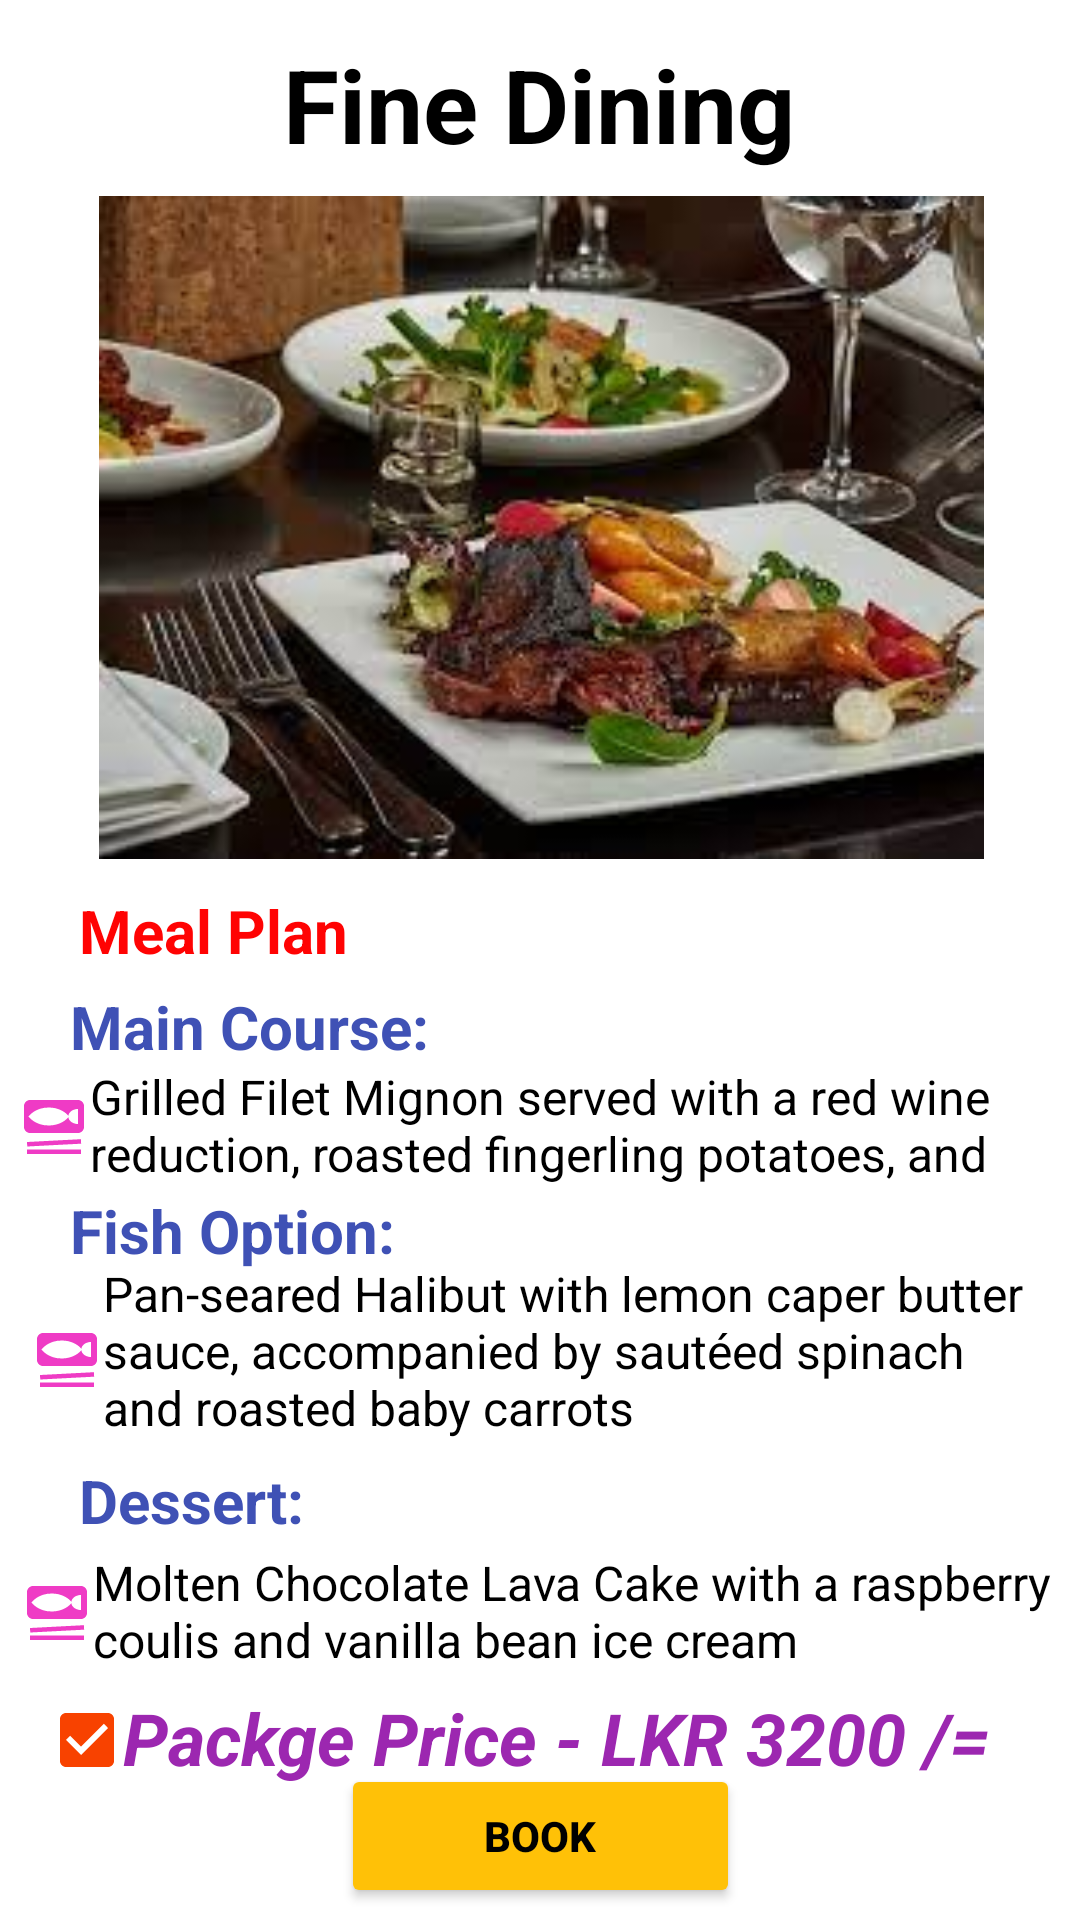

The Android layout XML behind this screen, and the referenced resources:
<!-- AndroidManifest.xml: application theme Theme.Travel_Guest_Application -->
<!-- res/layout/activity_fine_dining.xml -->
<?xml version="1.0" encoding="utf-8"?>
<androidx.constraintlayout.widget.ConstraintLayout xmlns:android="http://schemas.android.com/apk/res/android"
    xmlns:app="http://schemas.android.com/apk/res-auto"
    xmlns:tools="http://schemas.android.com/tools"
    android:layout_width="match_parent"
    android:layout_height="match_parent"
    android:background="@drawable/hash"
    tools:context=".Fine_Dining">

    <TextView
        android:id="@+id/textView56"
        android:layout_width="350dp"
        android:layout_height="42dp"
        android:drawableLeft="@drawable/baseline_set_meal_24"
        android:text="Molten Chocolate Lava Cake with a raspberry coulis and vanilla bean ice cream"
        android:textColor="#000000"
        android:textSize="16sp"
        app:layout_constraintBottom_toBottomOf="parent"
        app:layout_constraintEnd_toEndOf="parent"
        app:layout_constraintHorizontal_bias="0.697"
        app:layout_constraintStart_toStartOf="parent"
        app:layout_constraintTop_toTopOf="parent"
        app:layout_constraintVertical_bias="0.864" />

    <TextView
        android:id="@+id/textView55"
        android:layout_width="wrap_content"
        android:layout_height="wrap_content"
        android:text="Dessert:"
        android:textColor="#3F51B5"
        android:textSize="20sp"
        android:textStyle="bold"
        app:layout_constraintBottom_toBottomOf="parent"
        app:layout_constraintEnd_toEndOf="parent"
        app:layout_constraintHorizontal_bias="0.093"
        app:layout_constraintStart_toStartOf="parent"
        app:layout_constraintTop_toTopOf="parent"
        app:layout_constraintVertical_bias="0.794" />

    <TextView
        android:id="@+id/textView54"
        android:layout_width="338dp"
        android:layout_height="66dp"
        android:drawableLeft="@drawable/baseline_set_meal_24"
        android:text="Pan-seared Halibut with lemon caper butter sauce, accompanied by sautéed spinach and roasted baby carrots"
        android:textColor="#000000"
        android:textSize="16sp"
        app:layout_constraintBottom_toBottomOf="parent"
        app:layout_constraintEnd_toEndOf="parent"
        app:layout_constraintHorizontal_bias="0.472"
        app:layout_constraintStart_toStartOf="parent"
        app:layout_constraintTop_toTopOf="parent"
        app:layout_constraintVertical_bias="0.732" />

    <TextView
        android:id="@+id/textView53"
        android:layout_width="wrap_content"
        android:layout_height="wrap_content"
        android:text="Fish Option:"
        android:textColor="#3F51B5"
        android:textSize="20sp"
        android:textStyle="bold"
        app:layout_constraintBottom_toBottomOf="parent"
        app:layout_constraintEnd_toEndOf="parent"
        app:layout_constraintHorizontal_bias="0.093"
        app:layout_constraintStart_toStartOf="parent"
        app:layout_constraintTop_toTopOf="parent"
        app:layout_constraintVertical_bias="0.647" />

    <TextView
        android:id="@+id/textView37"
        android:layout_width="287dp"
        android:layout_height="48dp"
        android:background="#FFFFFF"
        android:text="Fine Dining"
        android:textAlignment="center"
        android:textColor="#000000"
        android:textSize="34sp"
        android:textStyle="bold"
        app:layout_constraintBottom_toBottomOf="parent"
        app:layout_constraintEnd_toEndOf="parent"
        app:layout_constraintHorizontal_bias="0.498"
        app:layout_constraintStart_toStartOf="parent"
        app:layout_constraintTop_toTopOf="parent"
        app:layout_constraintVertical_bias="0.02" />

    <ImageView
        android:id="@+id/imageView18"
        android:layout_width="443dp"
        android:layout_height="221dp"
        app:layout_constraintBottom_toBottomOf="parent"
        app:layout_constraintEnd_toEndOf="parent"
        app:layout_constraintStart_toStartOf="parent"
        app:layout_constraintTop_toTopOf="parent"
        app:layout_constraintVertical_bias="0.156"
        app:srcCompat="@drawable/fine_dining" />

    <TextView
        android:id="@+id/textView50"
        android:layout_width="wrap_content"
        android:layout_height="wrap_content"
        android:text="Meal Plan"
        android:textColor="#FF0303"
        android:textSize="20sp"
        android:textStyle="bold"
        app:layout_constraintBottom_toBottomOf="parent"
        app:layout_constraintEnd_toEndOf="parent"
        app:layout_constraintHorizontal_bias="0.098"
        app:layout_constraintStart_toStartOf="parent"
        app:layout_constraintTop_toTopOf="parent"
        app:layout_constraintVertical_bias="0.484" />

    <TextView
        android:id="@+id/textView51"
        android:layout_width="wrap_content"
        android:layout_height="wrap_content"
        android:text="Main Course:"
        android:textColor="#3F51B5"
        android:textSize="20sp"
        android:textStyle="bold"
        app:layout_constraintBottom_toBottomOf="parent"
        app:layout_constraintEnd_toEndOf="parent"
        app:layout_constraintHorizontal_bias="0.097"
        app:layout_constraintStart_toStartOf="parent"
        app:layout_constraintTop_toTopOf="parent"
        app:layout_constraintVertical_bias="0.536" />

    <TextView
        android:id="@+id/textView52"
        android:layout_width="350dp"
        android:layout_height="42dp"
        android:drawableLeft="@drawable/baseline_set_meal_24"
        android:text="Grilled Filet Mignon served with a red wine reduction, roasted fingerling potatoes, and grilled asparagus"
        android:textColor="#000000"
        android:textSize="16sp"
        app:layout_constraintBottom_toBottomOf="parent"
        app:layout_constraintEnd_toEndOf="parent"
        app:layout_constraintHorizontal_bias="0.604"
        app:layout_constraintStart_toStartOf="parent"
        app:layout_constraintTop_toTopOf="parent"
        app:layout_constraintVertical_bias="0.593" />

    <TextView
        android:id="@+id/textView47"
        android:layout_width="316dp"
        android:layout_height="34dp"
        android:drawableLeft="@drawable/baseline_check_box_24"
        android:text="Packge Price - LKR 3200 /="
        android:textColor="#9C27B0"
        android:textSize="24sp"
        android:textStyle="bold|italic"
        app:layout_constraintBottom_toBottomOf="parent"
        app:layout_constraintEnd_toEndOf="parent"
        app:layout_constraintHorizontal_bias="0.389"
        app:layout_constraintStart_toStartOf="parent"
        app:layout_constraintTop_toTopOf="parent"
        app:layout_constraintVertical_bias="0.929" />

    <Button
        android:id="@+id/fine_dining_book"
        android:layout_width="133dp"
        android:layout_height="48dp"
        android:backgroundTint="#FFC107"
        android:text="BOOK"
        android:textStyle="bold"
        android:textColor="#000000"
        app:layout_constraintBottom_toBottomOf="parent"
        app:layout_constraintEnd_toEndOf="parent"
        app:layout_constraintStart_toStartOf="parent"
        app:layout_constraintTop_toTopOf="parent"
        app:layout_constraintVertical_bias="0.993" />

</androidx.constraintlayout.widget.ConstraintLayout>
<!-- resources referenced by this layout -->
<resources>
  <!-- drawable baseline_check_box_24 (drawable) -->
  <vector android:height="24dp" android:tint="#F84200"
      android:viewportHeight="24" android:viewportWidth="24"
      android:width="24dp" xmlns:android="http://schemas.android.com/apk/res/android">
      <path android:fillColor="@android:color/white" android:pathData="M19,3L5,3c-1.11,0 -2,0.9 -2,2v14c0,1.1 0.89,2 2,2h14c1.11,0 2,-0.9 2,-2L21,5c0,-1.1 -0.89,-2 -2,-2zM10,17l-5,-5 1.41,-1.41L10,14.17l7.59,-7.59L19,8l-9,9z"/>
  </vector>
  <!-- drawable baseline_set_meal_24 (drawable) -->
  <vector android:height="24dp" android:tint="#EF3BC5"
      android:viewportHeight="24" android:viewportWidth="24"
      android:width="24dp" xmlns:android="http://schemas.android.com/apk/res/android">
      <path android:fillColor="@android:color/white" android:pathData="M21.05,17.56L3.08,18.5L3,17l17.98,-0.94L21.05,17.56zM21,19.48H3v1.5h18V19.48zM22,5v7c0,1.1 -0.9,2 -2,2H4c-1.1,0 -2,-0.9 -2,-2V5c0,-1.1 0.9,-2 2,-2h16C21.1,3 22,3.9 22,5zM20,6c-1.68,0 -3.04,0.98 -3.21,2.23C16.15,7.5 14.06,5.5 10.25,5.5c-4.67,0 -6.75,3 -6.75,3s2.08,3 6.75,3c3.81,0 5.9,-2 6.54,-2.73C16.96,10.02 18.32,11 20,11V6z"/>
  </vector>
  <!-- drawable fine_dining: jpg bitmap (drawable, 11779 bytes) -->
  <style name="Theme.Travel_Guest_Application" parent="Theme.MaterialComponents.DayNight.NoActionBar">
          
          <item name="colorPrimary">@color/purple_500</item>
          <item name="colorPrimaryVariant">@color/purple_700</item>
          <item name="colorOnPrimary">@color/white</item>
          
          <item name="colorSecondary">@color/teal_200</item>
          <item name="colorSecondaryVariant">@color/teal_700</item>
          <item name="colorOnSecondary">@color/black</item>
          
          <item name="android:statusBarColor">?attr/colorPrimaryVariant</item>
          
      </style>
  <!-- not gathered from this repository: default colours our renderer supplied (Android Studio template values) -->
  <color name="purple_500">#FF6200EE</color>
  <color name="purple_700">#FF3700B3</color>
  <color name="teal_200">#FF03DAC5</color>
  <color name="teal_700">#FF018786</color>
  <color name="black">#FF000000</color>
  <color name="white">#FFFFFFFF</color>
</resources>
